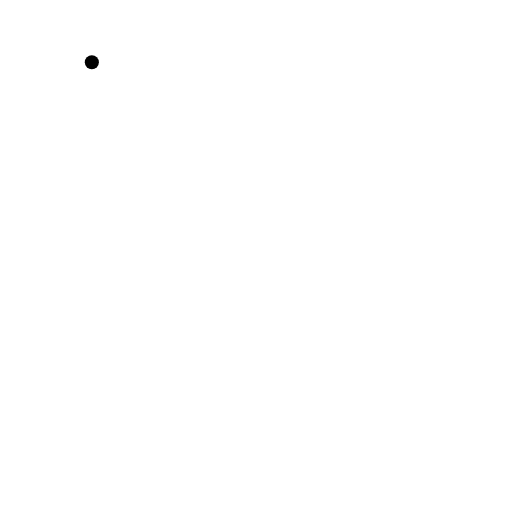
t = 0.00 s
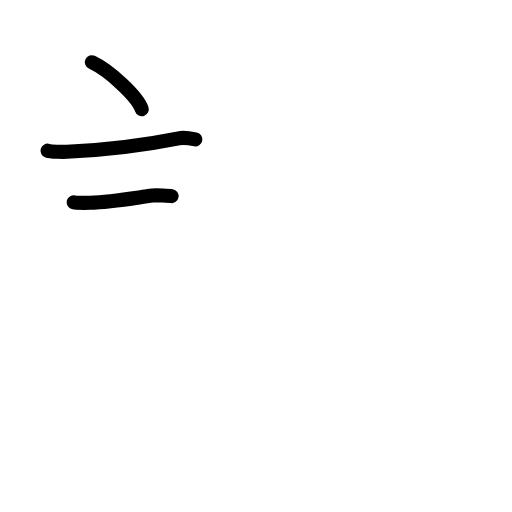
t = 2.60 s
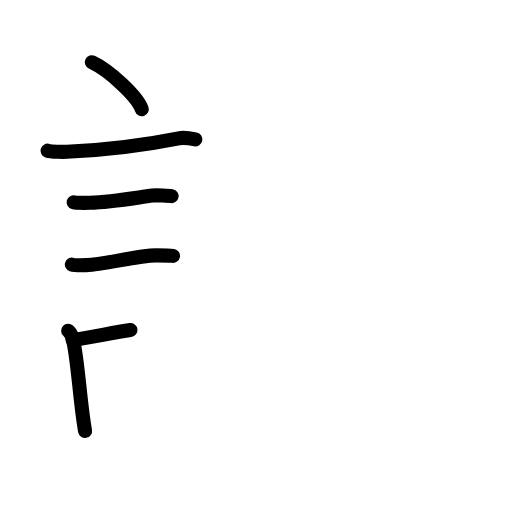
t = 5.20 s
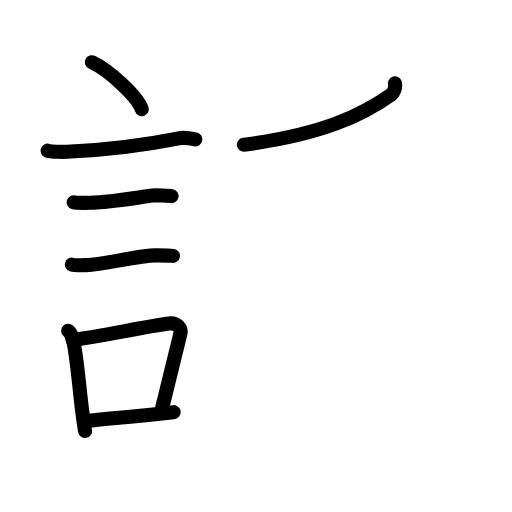
t = 7.80 s
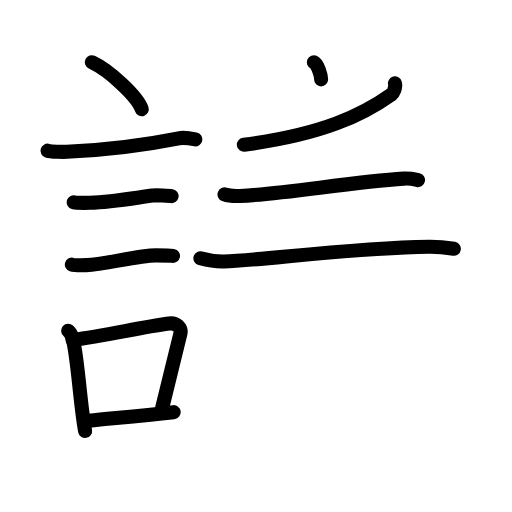
t = 10.40 s
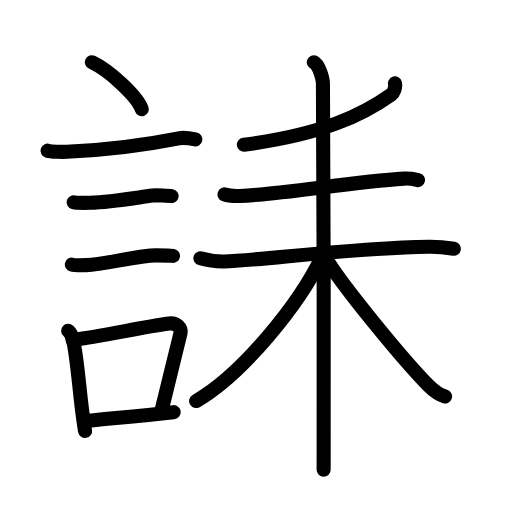
t = 13.00 s

The animated SVG that drew these frames (rendered in a browser with its animation timeline set to each time). Animation: 41 SMIL elements (animate=41); one cycle of 13.00 s.

<?xml version="1.0" encoding="UTF-8"?>
<!--
AniKanjiVG is licensed by CC-BY-SA Paul C. Sommerhoff (https://bitbucket.org/sommerhoff/anikanjivg).
AniKanjiVG uses KanjiVG which is licensed by CC-BY-SA Ulrich Apel (http://kanjivg.tagaini.net).
See also http://creativecommons.org/licenses/by-sa/3.0/
-->
<svg xmlns:kvg='http://kanjivg.tagaini.net' xmlns='http://www.w3.org/2000/svg' width='109' height='109' viewBox='0 0 109 109' style='fill:none;stroke:#000000;stroke-width:3;stroke-linecap:round;stroke-linejoin:round;' id="kvg:kanji_08a84"><g id="kvg:08a84" kvg:element="誄"><g id="kvg:08a84-g1" kvg:element="言" kvg:position="left" kvg:radical="general"><path id="kvg:08a84-s1" kvg:type="㇔" d="M19.55,13.25c3.75,1.77,9.69,7.25,10.63,10"><animate attributeName="d" begin="0.0s" dur="1.0s" from="M19.55,13.25C19.55,13.25,19.55,13.25,19.55,13.25" to="M19.55,13.25c3.75,1.77,9.69,7.25,10.63,10" />
</path>
<path id="kvg:08a84-s2" kvg:type="㇐" d="M10.12,32.08c0.71,0.23,3.4,0.27,4.1,0.23c8.73-0.42,17.28-1.56,23.83-2.87c1.16-0.23,2.95,0.11,3.54,0.23"><animate attributeName="d" begin="1.0s" dur="0.3333333333333333s" from="M10.12,32.08C10.12,32.08,10.12,32.08,10.12,32.08" to="M10.12,32.08c0.71,0.23,3.4,0.27,4.1,0.23" />
<animate attributeName="d" begin="1.3333333333333333s" dur="0.3333333333333333s" from="M10.12,32.08c0.71,0.23,3.4,0.27,4.1,0.23c0,0,0,0,0,0,0" to="M10.12,32.08c0.71,0.23,3.4,0.27,4.1,0.23c8.73-0.42,17.28-1.56,23.83-2.87" />
<animate attributeName="d" begin="1.6666666666666665s" dur="0.3333333333333333s" from="M10.12,32.08c0.71,0.23,3.4,0.27,4.1,0.23c8.73-0.42,17.28-1.56,23.83-2.87c0,0,0,0,0,0,0" to="M10.12,32.08c0.71,0.23,3.4,0.27,4.1,0.23c8.73-0.42,17.28-1.56,23.83-2.87c1.16-0.23,2.95,0.11,3.54,0.23" />
<animate attributeName="d" begin="0s" dur="1.0s" from="M-100,-100" to="M-100,-100" />
</path>
<path id="kvg:08a84-s3" kvg:type="㇐" d="M15.68,43.06c0.43,0.12,3.04,0.13,3.47,0.12c4.44-0.14,8.86-0.93,13.34-1.55c0.7-0.1,3.68,0.06,4.04,0.12"><animate attributeName="d" begin="2.0s" dur="0.3333333333333333s" from="M15.68,43.06C15.68,43.06,15.68,43.06,15.68,43.06" to="M15.68,43.06c0.43,0.12,3.04,0.13,3.47,0.12" />
<animate attributeName="d" begin="2.3333333333333335s" dur="0.3333333333333333s" from="M15.68,43.06c0.43,0.12,3.04,0.13,3.47,0.12c0,0,0,0,0,0,0" to="M15.68,43.06c0.43,0.12,3.04,0.13,3.47,0.12c4.44-0.14,8.86-0.93,13.34-1.55" />
<animate attributeName="d" begin="2.6666666666666665s" dur="0.3333333333333333s" from="M15.68,43.06c0.43,0.12,3.04,0.13,3.47,0.12c4.44-0.14,8.86-0.93,13.34-1.55c0,0,0,0,0,0,0" to="M15.68,43.06c0.43,0.12,3.04,0.13,3.47,0.12c4.44-0.14,8.86-0.93,13.34-1.55c0.7-0.1,3.68,0.06,4.04,0.12" />
<animate attributeName="d" begin="0s" dur="2.0s" from="M-100,-100" to="M-100,-100" />
</path>
<path id="kvg:08a84-s4" kvg:type="㇐" d="M15.3,56.33c0.38,0.12,2.71,0.13,3.1,0.12c3.97-0.13,10.93-2.11,14.83-2.09c0.63,0,3.29,0.06,3.6,0.11"><animate attributeName="d" begin="3.0s" dur="0.3333333333333333s" from="M15.3,56.33C15.3,56.33,15.3,56.33,15.3,56.33" to="M15.3,56.33c0.38,0.12,2.71,0.13,3.1,0.12" />
<animate attributeName="d" begin="3.3333333333333335s" dur="0.3333333333333333s" from="M15.3,56.33c0.38,0.12,2.71,0.13,3.1,0.12c0,0,0,0,0,0,0" to="M15.3,56.33c0.38,0.12,2.71,0.13,3.1,0.12c3.97-0.13,10.93-2.11,14.83-2.09" />
<animate attributeName="d" begin="3.6666666666666665s" dur="0.3333333333333333s" from="M15.3,56.33c0.38,0.12,2.71,0.13,3.1,0.12c3.97-0.13,10.93-2.11,14.83-2.09c0,0,0,0,0,0,0" to="M15.3,56.33c0.38,0.12,2.71,0.13,3.1,0.12c3.97-0.13,10.93-2.11,14.83-2.09c0.63,0,3.29,0.06,3.6,0.11" />
<animate attributeName="d" begin="0s" dur="3.0s" from="M-100,-100" to="M-100,-100" />
</path>
<g id="kvg:08a84-g2" kvg:element="口"><path id="kvg:08a84-s5" kvg:type="㇑" d="M14.51,70.4c0.39,0.36,0.83,1.15,0.96,1.63c1.11,4.21,1.52,13.54,2.64,19.71"><animate attributeName="d" begin="4.0s" dur="0.5s" from="M14.51,70.4C14.51,70.4,14.51,70.4,14.51,70.4" to="M14.51,70.4c0.39,0.36,0.83,1.15,0.96,1.63" />
<animate attributeName="d" begin="4.5s" dur="0.5s" from="M14.51,70.4c0.39,0.36,0.83,1.15,0.96,1.63c0,0,0,0,0,0,0" to="M14.51,70.4c0.39,0.36,0.83,1.15,0.96,1.63c1.11,4.21,1.52,13.54,2.64,19.71" />
<animate attributeName="d" begin="0s" dur="4.0s" from="M-100,-100" to="M-100,-100" />
</path>
<path id="kvg:08a84-s6" kvg:type="㇕b" d="M15.44,72.37c7.2-0.89,13.9-2.6,20.55-3.5c1.67-0.22,2.68,1.04,2.44,2.06c-0.99,4.25-2.36,9.72-4.12,16.78"><animate attributeName="d" begin="5.0s" dur="0.3333333333333333s" from="M15.44,72.37C15.44,72.37,15.44,72.37,15.44,72.37" to="M15.44,72.37c7.2-0.89,13.9-2.6,20.55-3.5" />
<animate attributeName="d" begin="5.333333333333333s" dur="0.3333333333333333s" from="M15.44,72.37c7.2-0.89,13.9-2.6,20.55-3.5c0,0,0,0,0,0,0" to="M15.44,72.37c7.2-0.89,13.9-2.6,20.55-3.5c1.67-0.22,2.68,1.04,2.44,2.06" />
<animate attributeName="d" begin="5.666666666666667s" dur="0.3333333333333333s" from="M15.44,72.37c7.2-0.89,13.9-2.6,20.55-3.5c1.67-0.22,2.68,1.04,2.44,2.06c0,0,0,0,0,0,0" to="M15.44,72.37c7.2-0.89,13.9-2.6,20.55-3.5c1.67-0.22,2.68,1.04,2.44,2.06c-0.99,4.25-2.36,9.72-4.12,16.78" />
<animate attributeName="d" begin="0s" dur="5.0s" from="M-100,-100" to="M-100,-100" />
</path>
<path id="kvg:08a84-s7" kvg:type="㇐b" d="M18.92,89.55C24.3,89,29.6,88.57,36.98,87.74"><animate attributeName="d" begin="6.0s" dur="1.0s" from="M18.92,89.55C18.92,89.55,18.92,89.55,18.92,89.55" to="M18.92,89.55C24.3,89,29.6,88.57,36.98,87.74" />
<animate attributeName="d" begin="0s" dur="6.0s" from="M-100,-100" to="M-100,-100" />
</path>
</g>
</g>
<g id="kvg:08a84-g3" kvg:element="耒" kvg:position="right"><g id="kvg:08a84-g4" kvg:element="丿"><path id="kvg:08a84-s8" kvg:type="㇒" d="M84.08,17.75c0.25,0.91-0.39,2.08-0.67,2.29c-6.36,4.52-14.76,8.56-31.49,10.77"><animate attributeName="d" begin="7.0s" dur="0.5s" from="M84.08,17.75C84.08,17.75,84.08,17.75,84.08,17.75" to="M84.08,17.75c0.25,0.91-0.39,2.08-0.67,2.29" />
<animate attributeName="d" begin="7.5s" dur="0.5s" from="M84.08,17.75c0.25,0.91-0.39,2.08-0.67,2.29c0,0,0,0,0,0,0" to="M84.08,17.75c0.25,0.91-0.39,2.08-0.67,2.29c-6.36,4.52-14.76,8.56-31.49,10.77" />
<animate attributeName="d" begin="0s" dur="7.0s" from="M-100,-100" to="M-100,-100" />
</path>
</g>
<g id="kvg:08a84-g5" kvg:element="未"><path id="kvg:08a84-s9" kvg:type="㇐" d="M47.8,41.39c0.87,0.32,2.45,0.36,3.32,0.32c9.01-0.37,23.63-2.97,34.84-3.68c1.44-0.09,2.31,0.15,3.03,0.31"><animate attributeName="d" begin="8.0s" dur="0.3333333333333333s" from="M47.8,41.39C47.8,41.39,47.8,41.39,47.8,41.39" to="M47.8,41.39c0.87,0.32,2.45,0.36,3.32,0.32" />
<animate attributeName="d" begin="8.333333333333334s" dur="0.3333333333333333s" from="M47.8,41.39c0.87,0.32,2.45,0.36,3.32,0.32c0,0,0,0,0,0,0" to="M47.8,41.39c0.87,0.32,2.45,0.36,3.32,0.32c9.01-0.37,23.63-2.97,34.84-3.68" />
<animate attributeName="d" begin="8.666666666666666s" dur="0.3333333333333333s" from="M47.8,41.39c0.87,0.32,2.45,0.36,3.32,0.32c9.01-0.37,23.63-2.97,34.84-3.68c0,0,0,0,0,0,0" to="M47.8,41.39c0.87,0.32,2.45,0.36,3.32,0.32c9.01-0.37,23.63-2.97,34.84-3.68c1.44-0.09,2.31,0.15,3.03,0.31" />
<animate attributeName="d" begin="0s" dur="8.0s" from="M-100,-100" to="M-100,-100" />
</path>
<g id="kvg:08a84-g6" kvg:element="木"><path id="kvg:08a84-s10" kvg:type="㇐" d="M42.66,54.99c0.79,0.22,2.9,0.73,5.01,0.68c7.92-0.23,27.02-2.92,43.66-3.15c2.11-0.03,3.97,0.23,5.29,0.45"><animate attributeName="d" begin="9.0s" dur="0.3333333333333333s" from="M42.66,54.99C42.66,54.99,42.66,54.99,42.66,54.99" to="M42.66,54.99c0.79,0.22,2.9,0.73,5.01,0.68" />
<animate attributeName="d" begin="9.333333333333334s" dur="0.3333333333333333s" from="M42.66,54.99c0.79,0.22,2.9,0.73,5.01,0.68c0,0,0,0,0,0,0" to="M42.66,54.99c0.79,0.22,2.9,0.73,5.01,0.68c7.92-0.23,27.02-2.92,43.66-3.15" />
<animate attributeName="d" begin="9.666666666666666s" dur="0.3333333333333333s" from="M42.66,54.99c0.79,0.22,2.9,0.73,5.01,0.68c7.92-0.23,27.02-2.92,43.66-3.15c0,0,0,0,0,0,0" to="M42.66,54.99c0.79,0.22,2.9,0.73,5.01,0.68c7.92-0.23,27.02-2.92,43.66-3.15c2.11-0.03,3.97,0.23,5.29,0.45" />
<animate attributeName="d" begin="0s" dur="9.0s" from="M-100,-100" to="M-100,-100" />
</path>
<path id="kvg:08a84-s11" kvg:type="㇑" d="M66.81,13.25c1.08,0.48,1.94,3.56,1.94,4.56c0,3.84,0.36,76.19,0.15,82.19"><animate attributeName="d" begin="10.0s" dur="0.5s" from="M66.81,13.25C66.81,13.25,66.81,13.25,66.81,13.25" to="M66.81,13.25c1.08,0.48,1.94,3.56,1.94,4.56" />
<animate attributeName="d" begin="10.5s" dur="0.5s" from="M66.81,13.25c1.08,0.48,1.94,3.56,1.94,4.56c0,0,0,0,0,0,0" to="M66.81,13.25c1.08,0.48,1.94,3.56,1.94,4.56c0,3.84,0.36,76.19,0.15,82.19" />
<animate attributeName="d" begin="0s" dur="10.0s" from="M-100,-100" to="M-100,-100" />
</path>
<path id="kvg:08a84-s12" kvg:type="㇒" d="M68.51,54.69c-4.72,9.96-16.94,25.05-26.76,30.69"><animate attributeName="d" begin="11.0s" dur="1.0s" from="M68.51,54.69C68.51,54.69,68.51,54.69,68.51,54.69" to="M68.51,54.69c-4.72,9.96-16.94,25.05-26.76,30.69" />
<animate attributeName="d" begin="0s" dur="11.0s" from="M-100,-100" to="M-100,-100" />
</path>
<path id="kvg:08a84-s13" kvg:type="㇏" d="M69.06,54.45c3.32,5.91,17.33,22.78,22.27,27.72c1.23,1.23,2.22,1.86,3.42,2.23"><animate attributeName="d" begin="12.0s" dur="0.5s" from="M69.06,54.45C69.06,54.45,69.06,54.45,69.06,54.45" to="M69.06,54.45c3.32,5.91,17.33,22.78,22.27,27.72" />
<animate attributeName="d" begin="12.5s" dur="0.5s" from="M69.06,54.45c3.32,5.91,17.33,22.78,22.27,27.72c0,0,0,0,0,0,0" to="M69.06,54.45c3.32,5.91,17.33,22.78,22.27,27.72c1.23,1.23,2.22,1.86,3.42,2.23" />
<animate attributeName="d" begin="0s" dur="12.0s" from="M-100,-100" to="M-100,-100" />
</path>
</g>
</g>
</g>
</g>
</svg>
